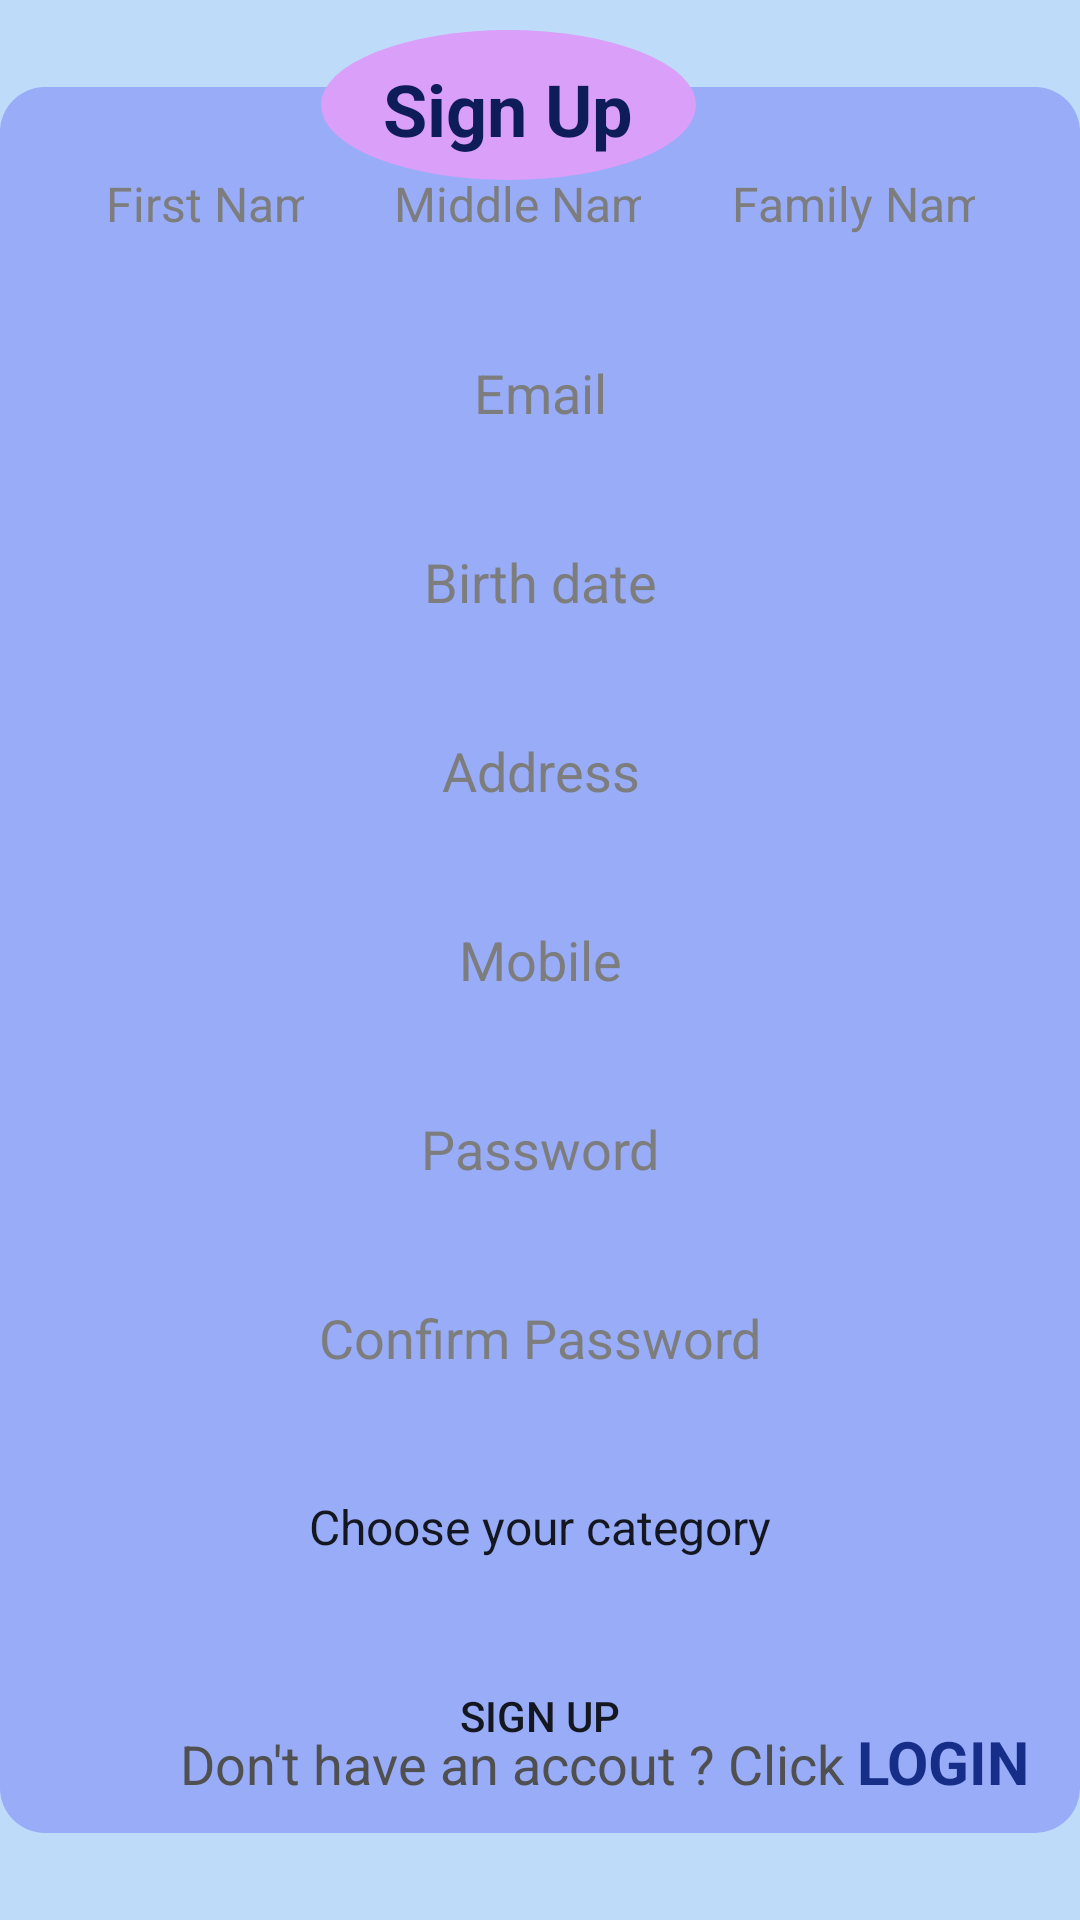

This screen was rendered from an Android layout file. Write that file and the resources it references.
<!-- AndroidManifest.xml: application theme Theme.MyApplication3 -->
<!-- res/layout/activity_sign_up.xml -->
<?xml version="1.0" encoding="utf-8"?>
<androidx.constraintlayout.widget.ConstraintLayout xmlns:android="http://schemas.android.com/apk/res/android"
    xmlns:app="http://schemas.android.com/apk/res-auto"
    xmlns:tools="http://schemas.android.com/tools"
    android:layout_width="match_parent"
    android:layout_height="match_parent"
    android:background="#bedcfa"
    tools:context=".logIn.SignUpActivity">

    <LinearLayout
        android:id="@+id/linear_1"
        android:layout_width="match_parent"
        android:layout_height="wrap_content"
        android:background="@drawable/back1"
        android:orientation="vertical"
        app:layout_constraintBottom_toBottomOf="parent"
        app:layout_constraintEnd_toEndOf="parent"
        app:layout_constraintStart_toStartOf="parent"
        app:layout_constraintTop_toTopOf="parent">

        <LinearLayout
            android:id="@+id/linear_2"
            android:layout_width="match_parent"
            android:layout_height="match_parent"
            android:layout_marginStart="25dp"
            android:layout_marginTop="15dp"
            android:layout_marginEnd="25dp"
            android:orientation="horizontal">

            <EditText
                android:id="@+id/et_fName"
                android:layout_width="wrap_content"
                android:layout_height="wrap_content"
                android:layout_marginEnd="5dp"
                android:layout_weight="1"
                android:background="@drawable/back3"
                android:hint="First Name"
                android:inputType="text"
                android:minHeight="48dp"
                android:padding="10dp"
                android:textAlignment="center"
                android:textColor="#98acf8"
                android:textColorHint="#7D7D7D"
                android:textSize="16sp" />

            <EditText
                android:id="@+id/et_mName"
                android:layout_width="wrap_content"
                android:layout_height="wrap_content"
                android:layout_marginStart="5dp"
                android:layout_marginEnd="5dp"
                android:layout_weight="1"
                android:background="@drawable/back3"
                android:hint="Middle Name"
                android:inputType="text"
                android:minHeight="48dp"
                android:padding="10dp"
                android:textAlignment="center"
                android:textColor="#98acf8"
                android:textColorHint="#7D7D7D"
                android:textSize="16sp" />

            <EditText
                android:id="@+id/et_lName"
                android:layout_width="wrap_content"
                android:layout_height="wrap_content"
                android:layout_marginStart="5dp"
                android:layout_weight="1"
                android:background="@drawable/back3"
                android:hint="Family Name"
                android:inputType="text"
                android:minHeight="48dp"
                android:padding="10dp"
                android:textAlignment="center"
                android:textColor="#98acf8"
                android:textColorHint="#7D7D7D"
                android:textSize="16sp" />

        </LinearLayout>

        <EditText
            android:id="@+id/et_email"
            android:layout_width="match_parent"
            android:layout_height="wrap_content"
            android:layout_marginStart="25dp"
            android:layout_marginTop="15dp"
            android:layout_marginEnd="25dp"
            android:background="@drawable/back3"
            android:hint="Email"
            android:inputType="textEmailAddress"
            android:minHeight="48dp"
            android:padding="10dp"
            android:textAlignment="center"
            android:textColor="#98acf8"
            android:textColorHint="#7D7D7D" />

        <EditText
            android:id="@+id/et_birth_date"
            android:layout_width="match_parent"
            android:layout_height="wrap_content"
            android:layout_marginStart="25dp"
            android:layout_marginTop="15dp"
            android:layout_marginEnd="25dp"
            android:background="@drawable/back3"
            android:hint="Birth date"
            android:inputType="datetime"
            android:minHeight="48dp"
            android:padding="10dp"
            android:textAlignment="center"
            android:textColor="#98acf8"
            android:textColorHint="#7D7D7D" />

        <EditText
            android:id="@+id/et_address"
            android:layout_width="match_parent"
            android:layout_height="wrap_content"
            android:layout_marginStart="25dp"
            android:layout_marginTop="15dp"
            android:layout_marginEnd="25dp"
            android:background="@drawable/back3"
            android:hint="Address"
            android:inputType="text"
            android:minHeight="48dp"
            android:padding="10dp"
            android:textAlignment="center"
            android:textColor="#98acf8"
            android:textColorHint="#7D7D7D" />

        <EditText
            android:id="@+id/et_mobile"
            android:layout_width="match_parent"
            android:layout_height="wrap_content"
            android:layout_marginStart="25dp"
            android:layout_marginTop="15dp"
            android:layout_marginEnd="25dp"
            android:background="@drawable/back3"
            android:hint="Mobile"
            android:inputType="phone"
            android:minHeight="48dp"
            android:padding="10dp"
            android:textAlignment="center"
            android:textColor="#98acf8"
            android:textColorHint="#7D7D7D" />


        <EditText
            android:id="@+id/et_password"
            android:layout_width="match_parent"
            android:layout_height="wrap_content"
            android:layout_marginStart="25dp"
            android:layout_marginTop="15dp"
            android:layout_marginEnd="25dp"
            android:background="@drawable/back3"
            android:hint="Password"
            android:inputType="textPassword"
            android:minHeight="48dp"
            android:padding="10dp"
            android:textAlignment="center"
            android:textColor="#98acf8"
            android:textColorHint="#7D7D7D" />

        <EditText
            android:id="@+id/et_confirm_password"
            android:layout_width="match_parent"
            android:layout_height="wrap_content"
            android:layout_marginStart="25dp"
            android:layout_marginTop="15dp"
            android:layout_marginEnd="25dp"
            android:background="@drawable/back3"
            android:hint="Confirm Password"
            android:inputType="textPassword"
            android:minHeight="48dp"
            android:padding="10dp"
            android:textAlignment="center"
            android:textColor="#98acf8"
            android:textColorHint="#7D7D7D" />

        <Spinner
            android:id="@+id/sp_category"
            android:layout_width="match_parent"
            android:layout_height="wrap_content"
            android:layout_marginStart="25dp"
            android:layout_marginTop="15dp"
            android:layout_marginEnd="25dp"
            android:background="@drawable/back3"
            android:entries="@array/Category"
            android:inputType="text"
            android:minHeight="48dp"
            android:padding="10dp"
            android:textAlignment="center"
            android:textColor="#98acf8"
            android:textColorHint="#7D7D7D" />

        <Button
            android:id="@+id/btn_sign_up"
            android:layout_width="match_parent"
            android:layout_height="wrap_content"
            android:layout_marginStart="25dp"
            android:layout_marginTop="15dp"
            android:layout_marginEnd="25dp"
            android:layout_marginBottom="15dp"
            android:background="@drawable/back4"
            android:text="Sign Up"
            app:backgroundTint="#D07FFB" />
    </LinearLayout>

    <TextView
        android:id="@+id/tv_1"
        android:layout_width="125dp"
        android:layout_height="50dp"
        android:layout_marginTop="10dp"
        android:background="@drawable/back2"
        android:paddingTop="10dp"
        android:text="Sign Up"
        android:textAlignment="center"
        android:textColor="#0E1D59"
        android:textSize="24sp"
        android:textStyle="bold"
        app:layout_constraintEnd_toEndOf="parent"
        app:layout_constraintHorizontal_bias="0.455"
        app:layout_constraintStart_toStartOf="parent"
        app:layout_constraintTop_toTopOf="parent" />

    <TextView
        android:id="@+id/textView2_1"
        android:layout_width="wrap_content"
        android:layout_height="wrap_content"
        android:layout_marginStart="60dp"
        android:layout_marginBottom="40dp"
        android:text="Don't have an accout ? Click "
        android:textColor="#505050"
        android:textSize="18sp"
        app:layout_constraintBottom_toBottomOf="parent"
        app:layout_constraintStart_toStartOf="parent" />

    <TextView
        android:id="@+id/tv_login"
        android:layout_width="wrap_content"
        android:layout_height="wrap_content"
        android:text="LOGIN"
        android:textColor="#162E87"
        android:textSize="20sp"
        android:textStyle="bold"
        app:layout_constraintBaseline_toBaselineOf="@+id/textView2_1"
        app:layout_constraintEnd_toEndOf="parent"
        app:layout_constraintHorizontal_bias="0.0"
        app:layout_constraintStart_toEndOf="@+id/textView2_1" />
</androidx.constraintlayout.widget.ConstraintLayout>
<!-- resources referenced by this layout -->
<resources>
  <string-array name="Category">
          <item>Choose your category</item>
          <item>Lecturer</item>
          <item>Student</item>
      </string-array>
  <!-- drawable back1 (drawable-v24) -->
  <?xml version="1.0" encoding="utf-8"?>
  <shape xmlns:android="http://schemas.android.com/apk/res/android">
      <corners android:radius="15dp" />
      <solid android:color="#98acf8" />
  </shape>
  <!-- drawable back2 (drawable-v24) -->
  <?xml version="1.0" encoding="utf-8"?>
  <shape xmlns:android="http://schemas.android.com/apk/res/android"
      android:shape="oval">
      <corners android:radius="50dp" />
      <solid android:color="#da9ff9" />
      <size
          android:width="150dp"
          android:height="150dp" />
  </shape>
  <style name="Theme.MyApplication3" parent="Theme.AppCompat.Light.NoActionBar">
          
          <item name="colorPrimary">@color/purple_500</item>
          <item name="colorPrimaryVariant">@color/purple_700</item>
          <item name="colorOnPrimary">@color/white</item>
          
          <item name="colorSecondary">@color/teal_200</item>
          <item name="colorSecondaryVariant">@color/teal_700</item>
          <item name="colorOnSecondary">@color/black</item>
          
          <item name="android:statusBarColor" tools:targetApi="l">?attr/colorPrimaryVariant</item>
          
      </style>
  <color name="purple_500">#008577</color>
  <color name="purple_700">#00574B</color>
  <color name="white">#FFFFFFFF</color>
  <color name="teal_200">#FF03DAC5</color>
  <color name="teal_700">#FF018786</color>
  <color name="black">#FF000000</color>
</resources>
